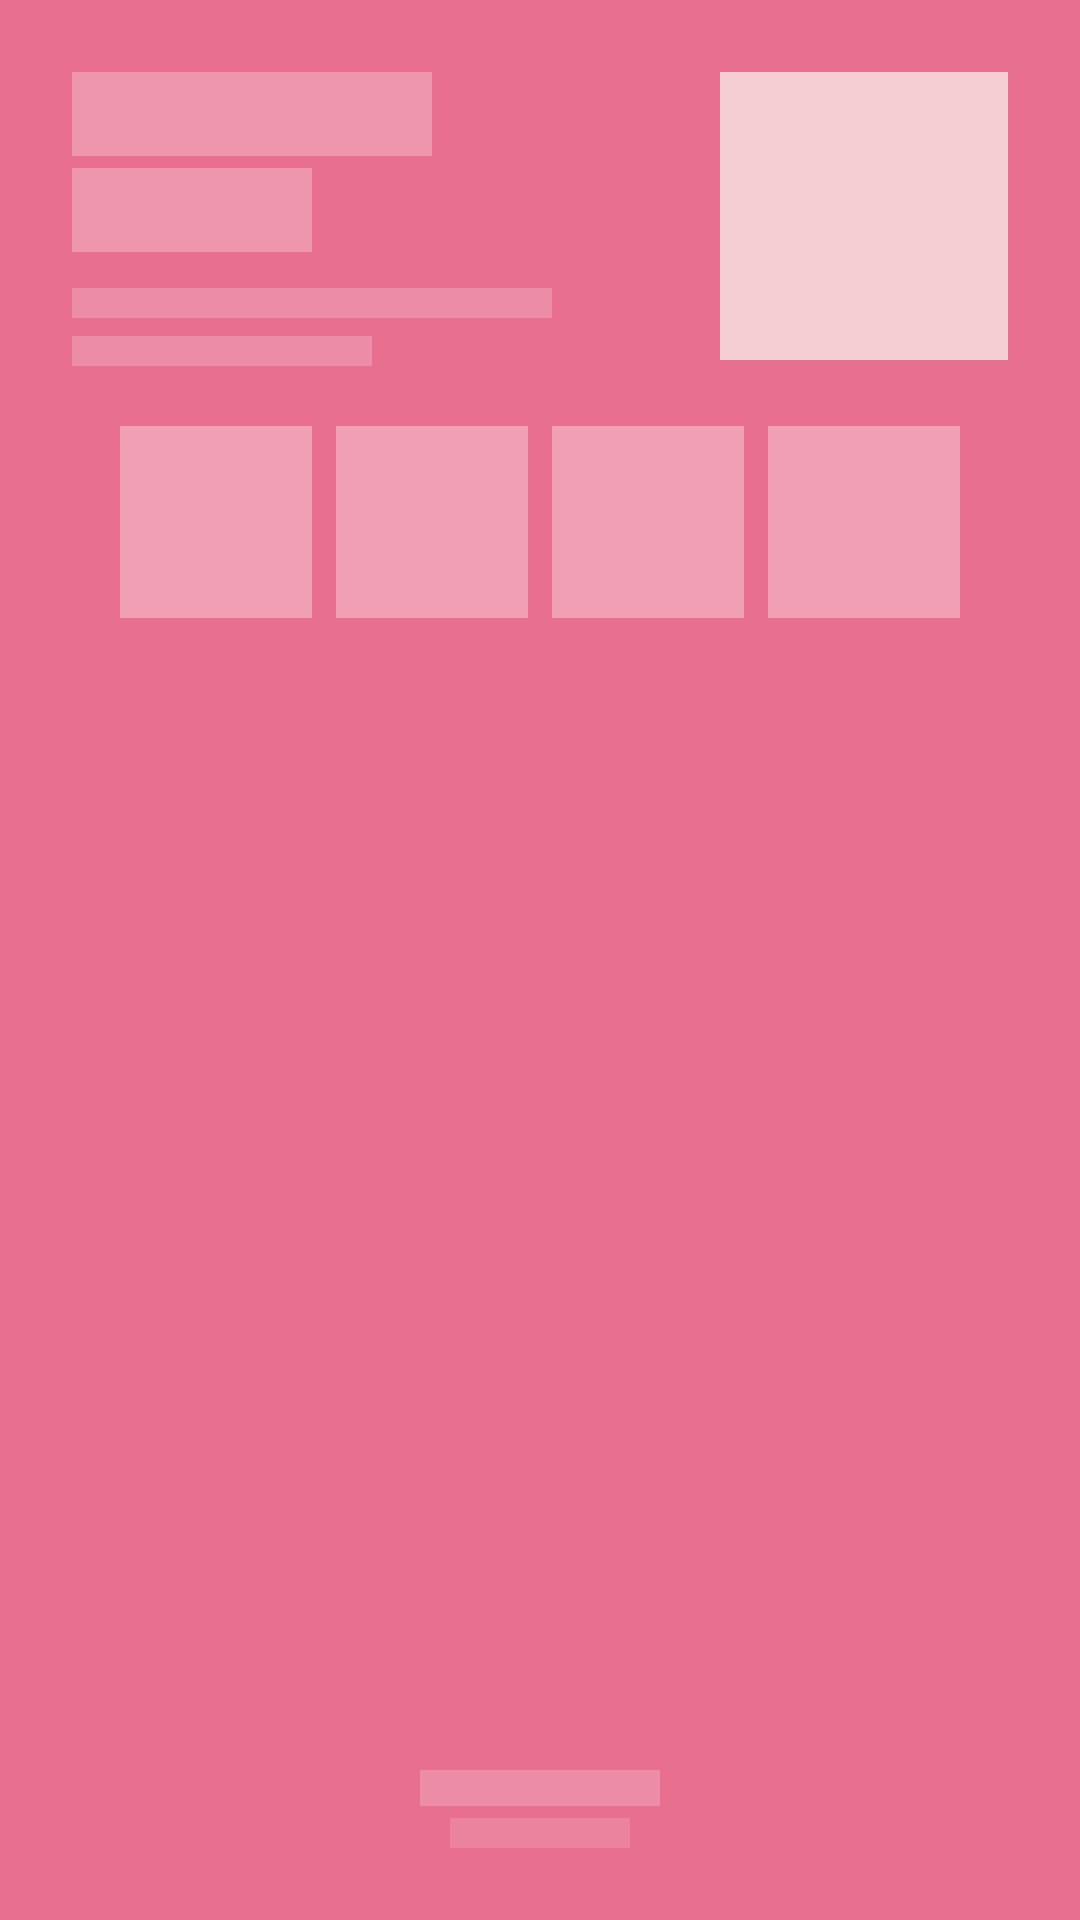

The Android layout XML behind this screen, and the referenced resources:
<!-- AndroidManifest.xml: application theme Theme.KigHelper -->
<!-- res/layout/widget_social_card_preview_4x4.xml -->
<?xml version="1.0" encoding="utf-8"?>
<FrameLayout xmlns:android="http://schemas.android.com/apk/res/android"
    android:layout_width="match_parent"
    android:layout_height="match_parent"
    android:background="#E86F8F"
    android:padding="24dp">

    <LinearLayout
        android:layout_width="match_parent"
        android:layout_height="match_parent"
        android:orientation="vertical">

        
        <LinearLayout
            android:layout_width="match_parent"
            android:layout_height="wrap_content"
            android:orientation="horizontal">

            <LinearLayout
                android:layout_width="0dp"
                android:layout_height="wrap_content"
                android:layout_weight="1"
                android:layout_gravity="top"
                android:orientation="vertical">

                <View
                    android:layout_width="120dp"
                    android:layout_height="28dp"
                    android:layout_marginBottom="4dp"
                    android:background="#44FFFFFF" />

                <View
                    android:layout_width="80dp"
                    android:layout_height="28dp"
                    android:layout_marginBottom="12dp"
                    android:background="#44FFFFFF" />

                <View
                    android:layout_width="160dp"
                    android:layout_height="10dp"
                    android:layout_marginBottom="6dp"
                    android:background="#33FFFFFF" />

                <View
                    android:layout_width="100dp"
                    android:layout_height="10dp"
                    android:background="#33FFFFFF" />
            </LinearLayout>

            <View
                android:layout_width="20dp"
                android:layout_height="0dp" />

            <View
                android:layout_width="96dp"
                android:layout_height="96dp"
                android:layout_gravity="top"
                android:background="#F5CED3" />
        </LinearLayout>

        
        <View
            android:layout_width="0dp"
            android:layout_height="20dp" />

        
        <LinearLayout
            android:layout_width="match_parent"
            android:layout_height="wrap_content"
            android:orientation="horizontal"
            android:gravity="center">

            
            <View
                android:layout_width="64dp"
                android:layout_height="64dp"
                android:layout_marginEnd="8dp"
                android:background="#55FFFFFF" />

            
            <View
                android:layout_width="64dp"
                android:layout_height="64dp"
                android:layout_marginEnd="8dp"
                android:background="#55FFFFFF" />

            
            <View
                android:layout_width="64dp"
                android:layout_height="64dp"
                android:layout_marginEnd="8dp"
                android:background="#55FFFFFF" />

            
            <View
                android:layout_width="64dp"
                android:layout_height="64dp"
                android:background="#55FFFFFF" />
        </LinearLayout>

        
        <View
            android:layout_width="0dp"
            android:layout_height="32dp" />

        
        <LinearLayout
            android:layout_width="match_parent"
            android:layout_height="0dp"
            android:layout_weight="1"
            android:orientation="vertical"
            android:gravity="center_horizontal">

            
            <View
                android:layout_width="0dp"
                android:layout_height="0dp"
                android:layout_weight="1"
                android:layout_gravity="center_horizontal"
                android:maxWidth="200dp"
                android:maxHeight="200dp"
                android:background="#33FFFFFF" />

            <View
                android:layout_width="0dp"
                android:layout_height="16dp" />

            
            <View
                android:layout_width="80dp"
                android:layout_height="12dp"
                android:layout_marginBottom="4dp"
                android:background="#33FFFFFF" />

            
            <View
                android:layout_width="60dp"
                android:layout_height="10dp"
                android:background="#22FFFFFF" />
        </LinearLayout>
    </LinearLayout>
</FrameLayout>
<!-- resources referenced by this layout -->
<resources>
  <style name="Theme.KigHelper" parent="android:Theme.Material.Light.NoActionBar" />
</resources>
